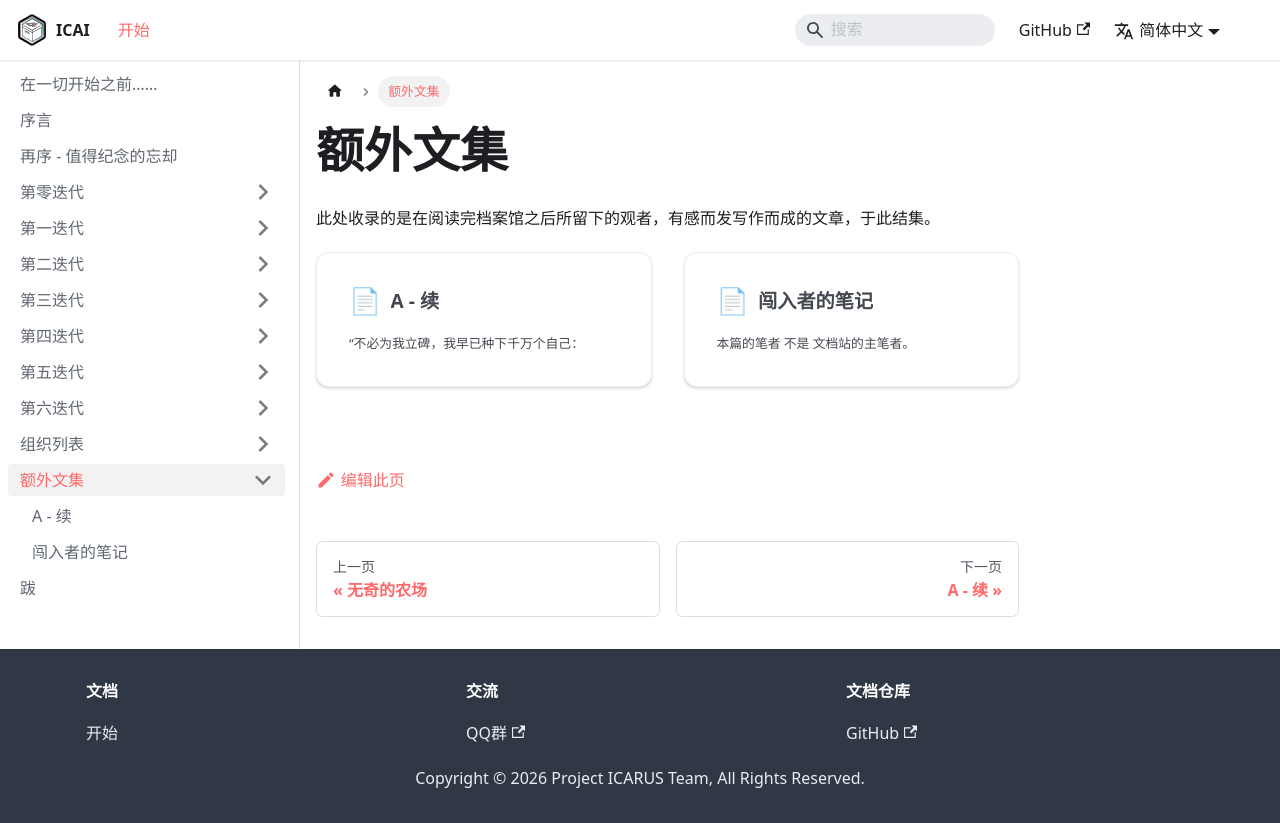

repository: ICARUS-Syndicated/ICArchives · page: after.html · generator: docusaurus

---
sidebar_position: 201
---

# 额外文集

此处收录的是在阅读完档案馆之后所留下的观者，有感而发写作而成的文章，于此结集。  

```mdx-code-block
import DocCardList from '@theme/DocCardList';

<DocCardList />
```
